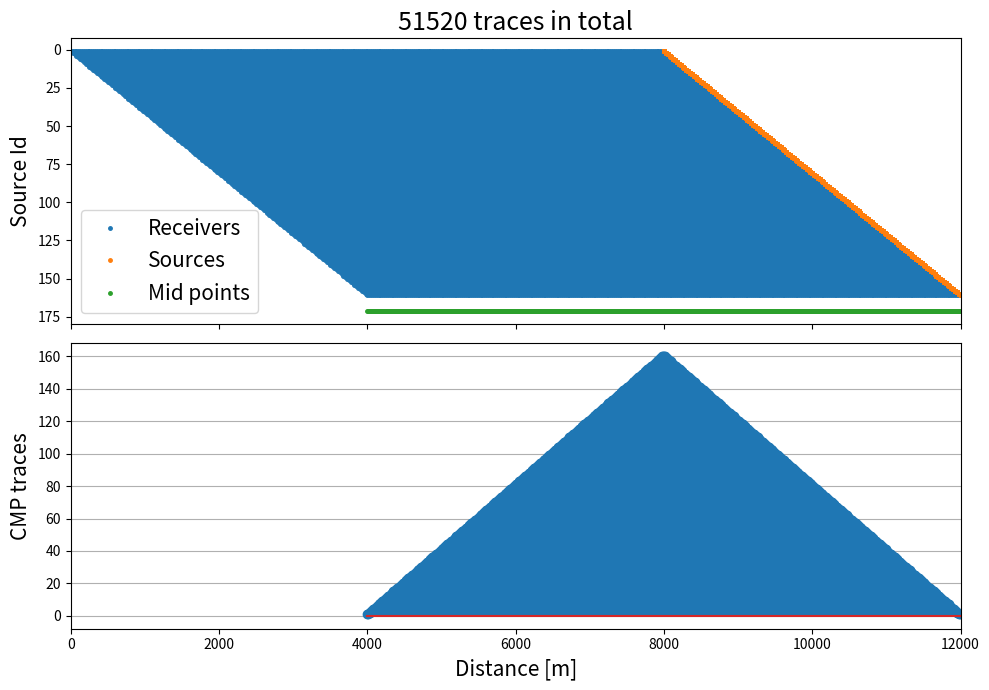

Python code for this plot:
import numpy as np
import matplotlib.pyplot as plt

receiver_spacing = 25        
receivers_per_shot = 320

total_shots = 161       
near_offset = 25    
shot_spacing = 25      

id = np.zeros(receivers_per_shot*total_shots)
sx = np.zeros(receivers_per_shot*total_shots)
gx = np.zeros(receivers_per_shot*total_shots)

id[:receivers_per_shot] = np.ones(receivers_per_shot)
gx[:receivers_per_shot] = np.arange(receivers_per_shot) * receiver_spacing
sx[:receivers_per_shot] = np.ones(receivers_per_shot) * (receivers_per_shot-1) * receiver_spacing + near_offset  

for i in range(1, total_shots):
    slicer = slice(i*receivers_per_shot, i*receivers_per_shot + receivers_per_shot)

    id[slicer] = i+1
    gx[slicer] = gx[:receivers_per_shot] + i*shot_spacing
    sx[slicer] = sx[:receivers_per_shot] + i*shot_spacing

cmpx = np.array([])
cmpc = np.array([])

cmps = sx - (sx - gx) / 2
for cmp in cmps:
    if cmp not in cmpx:
        cmpx = np.append(cmpx,cmp)
        cmpc = np.append(cmpc,len(np.where(cmp == cmps)[0]))

plt.figure(1,figsize=(10,7))
plt.subplot(211)
plt.plot(gx,id, ".", markersize = 5)
plt.plot(sx,id,".", markersize = 5)
plt.plot(cmpx, np.ones(len(cmpx))*total_shots+10, ".", markersize = 5)
plt.gca().invert_yaxis()
plt.xlim([-5,sx[-1]+5])
plt.gca().set_xticklabels([])
plt.title(f"{receivers_per_shot*total_shots} traces in total", fontsize = 18)
plt.ylabel("Source Id", fontsize = 15)
plt.legend(["Receivers","Sources","Mid points"], loc = "lower left", fontsize = 15)

plt.subplot(212)
plt.stem(cmpx, cmpc)
plt.xlim([-5,sx[-1]+5])
plt.grid(axis="y")
plt.xlabel("Distance [m]", fontsize = 15)
plt.ylabel("CMP traces", fontsize = 15)

plt.tight_layout()
plt.show()